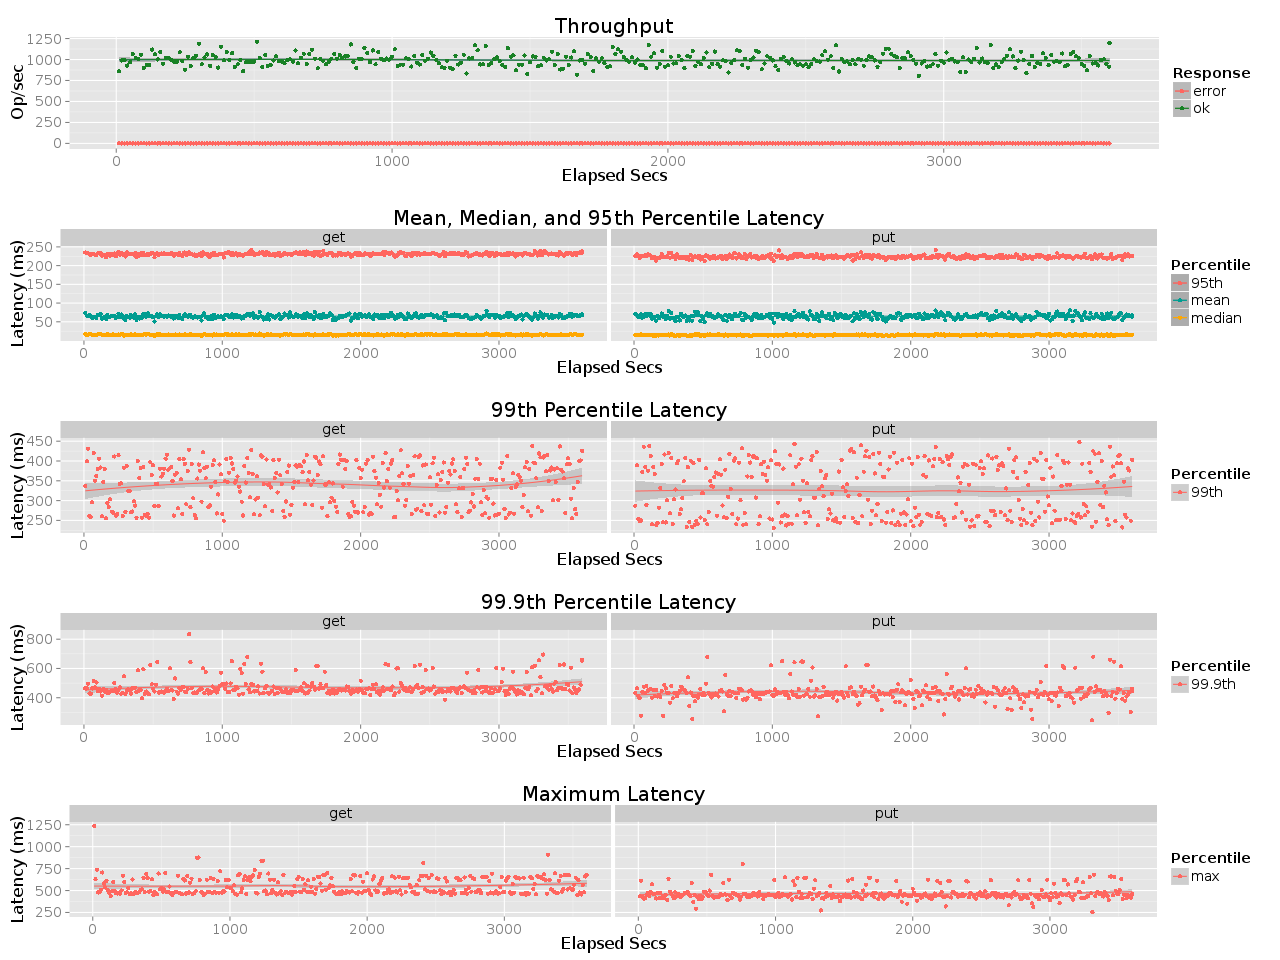

The table this chart was drawn from, first rows:
elapsed, window, total, successful, failed
10, 10, 8592, 8592, 0
20.01, 10, 9891, 9891, 0
30, 9.996, 9905, 9905, 0
40, 10, 9284, 9284, 0
50, 10, 9695, 9695, 0
60, 9.999, 10657, 10657, 0
70, 10, 10177, 10177, 0
80, 10, 10046, 10046, 0
90, 10, 10588, 10588, 0
100, 9.998, 9004, 9004, 0
110, 10, 9352, 9352, 0
120, 10, 9345, 9345, 0
130, 10, 11186, 11186, 0
140, 10, 10621, 10621, 0
150, 10, 10012, 10012, 0
160, 10, 10905, 10905, 0
170, 10, 9508, 9508, 0
180, 10, 10177, 10177, 0
190, 10, 10219, 10219, 0
200, 10, 9951, 9951, 0
210, 10, 9755, 9755, 0
220, 9.996, 9712, 9712, 0
230, 10, 10852, 10852, 0
240, 10, 9819, 9819, 0
250, 10, 8791, 8791, 0
260, 10, 10341, 10341, 0
270, 9.998, 9224, 9224, 0
280, 10, 10153, 10153, 0
290, 10, 10455, 10455, 0
300, 9.999, 11871, 11871, 0
310, 9.999, 9432, 9432, 0
320, 10, 10239, 10239, 0
330, 9.999, 10597, 10597, 0
340, 10, 9230, 9230, 0
350, 10, 10525, 10525, 0
360, 10, 10316, 10316, 0
370, 10, 9045, 9045, 0
380, 10, 11506, 11506, 0
390, 10, 9898, 9898, 0
400, 10, 10919, 10919, 0
410, 10, 9959, 9959, 0
420, 10, 10762, 10762, 0
430, 10, 9097, 9097, 0
440, 10, 9420, 9420, 0
450, 10, 9914, 9914, 0
460, 10, 8614, 8614, 0
470, 10, 9669, 9669, 0
480, 10, 9710, 9710, 0
490, 10, 9691, 9691, 0
500, 10, 9759, 9759, 0
510, 10, 12124, 12124, 0
520, 10, 10199, 10199, 0
530, 9.998, 9097, 9097, 0
540, 10, 10522, 10522, 0
550, 10, 9238, 9238, 0
560, 9.999, 9318, 9318, 0
570, 10, 9874, 9874, 0
580, 10, 10370, 10370, 0
590, 10, 9783, 9783, 0
600, 10, 9753, 9753, 0
... 301 more rows
